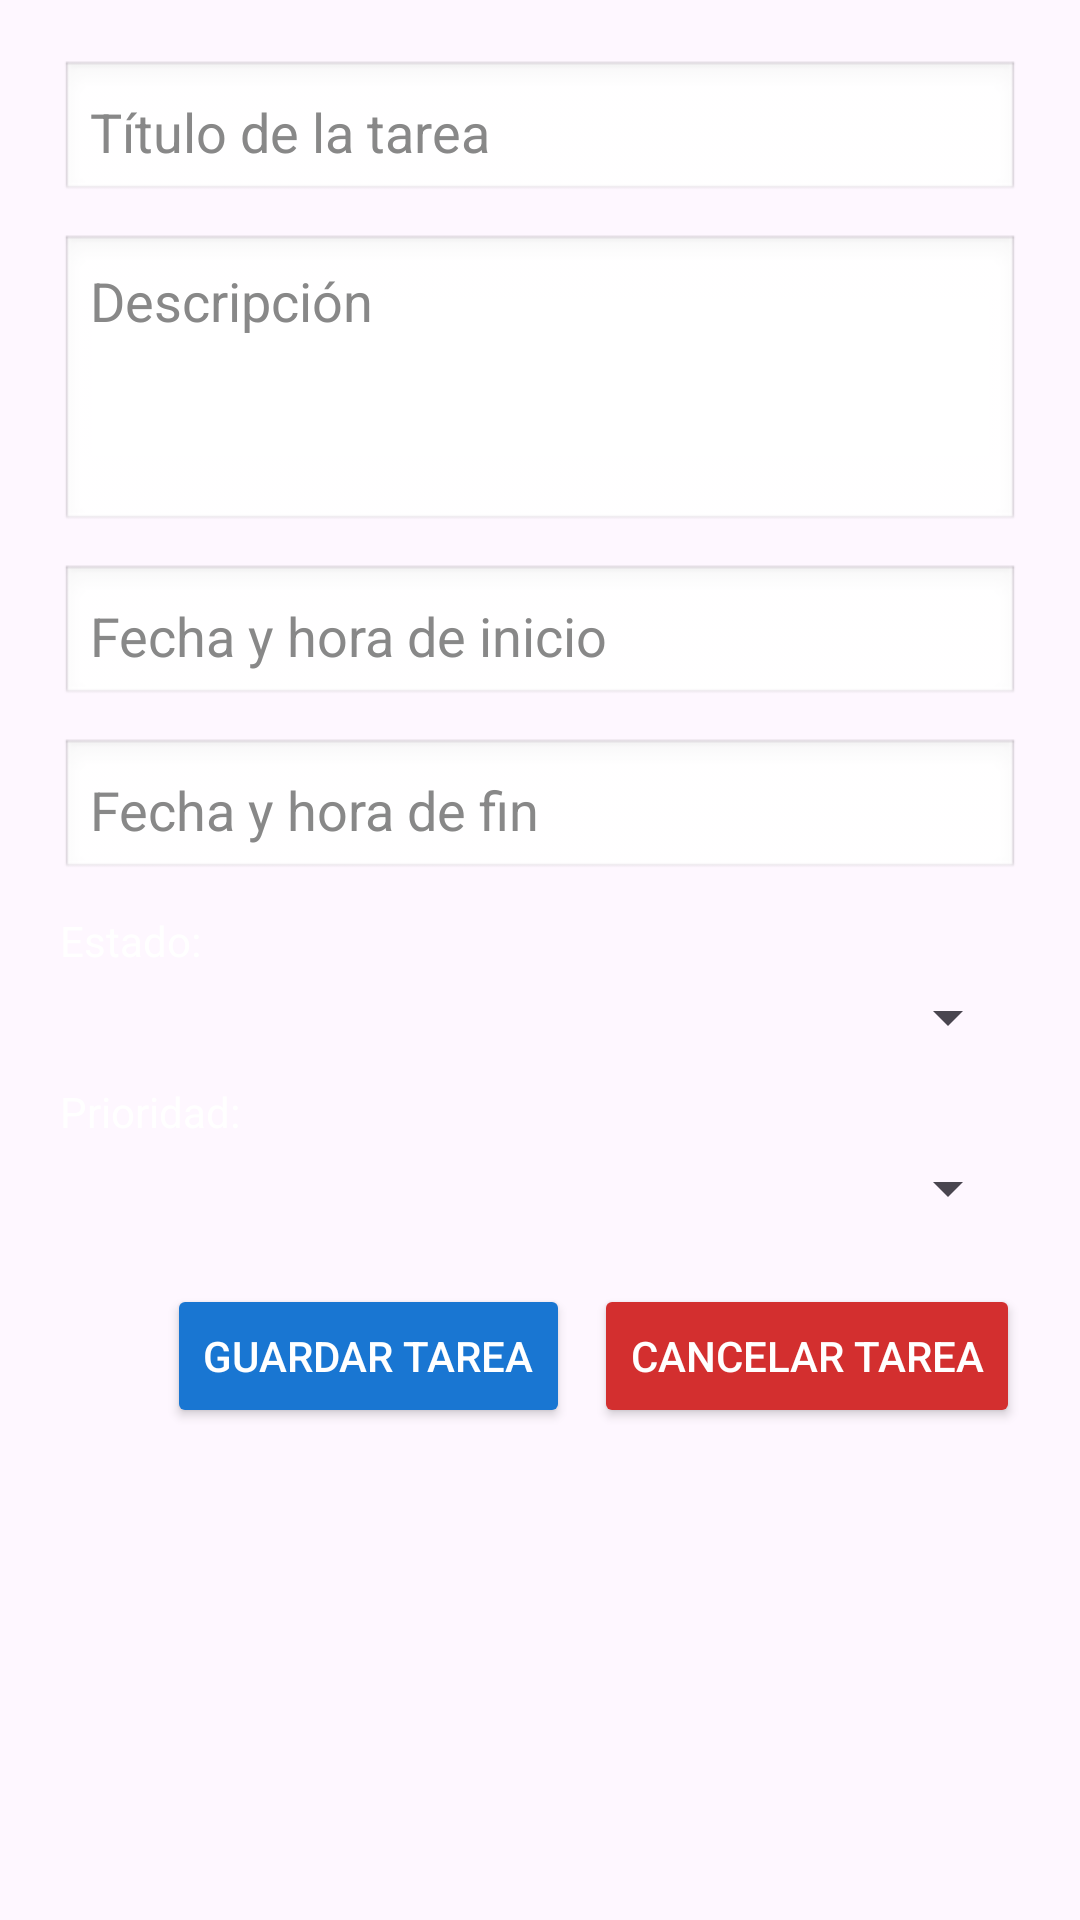

Android layout source for this screen:
<!-- AndroidManifest.xml: application theme Theme.DoneIt_Version_Movil -->
<!-- res/layout/dialog_agregar_tarea.xml -->
<?xml version="1.0" encoding="utf-8"?>
<ScrollView xmlns:android="http://schemas.android.com/apk/res/android"
    android:layout_width="match_parent"
    android:layout_height="wrap_content"
    android:padding="20dp">

    <LinearLayout
        android:layout_width="match_parent"
        android:layout_height="wrap_content"
        android:orientation="vertical">

        <EditText
            android:id="@+id/etTituloTarea"
            android:layout_width="match_parent"
            android:layout_height="wrap_content"
            android:hint="Título de la tarea"
            android:textColor="@color/texto_gris"
            android:textColorHint="@color/pista_gris"
            android:background="@android:drawable/edit_text"
            android:padding="10dp"
            android:layout_marginBottom="10dp" />

        <EditText
            android:id="@+id/etDescripcionTarea"
            android:layout_width="match_parent"
            android:layout_height="100dp"
            android:hint="Descripción"
            android:textColor="@color/texto_gris"
            android:textColorHint="@color/pista_gris"
            android:gravity="top"
            android:background="@android:drawable/edit_text"
            android:padding="10dp"
            android:layout_marginBottom="10dp" />

        <EditText
            android:id="@+id/etFechaInicio"
            android:layout_width="match_parent"
            android:layout_height="wrap_content"
            android:hint="Fecha y hora de inicio"
            android:focusable="false"
            android:clickable="true"
            android:textColor="@color/texto_gris"
            android:textColorHint="@color/pista_gris"
            android:background="@android:drawable/edit_text"
            android:padding="10dp"
            android:layout_marginBottom="10dp" />

        <EditText
            android:id="@+id/etFechaFin"
            android:layout_width="match_parent"
            android:layout_height="wrap_content"
            android:hint="Fecha y hora de fin"
            android:focusable="false"
            android:clickable="true"
            android:textColor="@color/texto_gris"
            android:textColorHint="@color/pista_gris"
            android:background="@android:drawable/edit_text"
            android:padding="10dp"
            android:layout_marginBottom="10dp" />

        
        <TextView
            android:layout_width="match_parent"
            android:layout_height="wrap_content"
            android:text="Estado:"
            android:textColor="@color/white"
            android:layout_marginBottom="4dp" />

        <Spinner
            android:id="@+id/spinnerEstado"
            android:layout_width="match_parent"
            android:layout_height="wrap_content"
            android:layout_marginBottom="10dp" />

        
        <TextView
            android:layout_width="match_parent"
            android:layout_height="wrap_content"
            android:text="Prioridad:"
            android:textColor="@color/white"
            android:layout_marginBottom="4dp" />

        <Spinner
            android:id="@+id/spinnerPrioridad"
            android:layout_width="match_parent"
            android:layout_height="wrap_content"
            android:layout_marginBottom="20dp" />

        <LinearLayout
            android:layout_width="match_parent"
            android:layout_height="wrap_content"
            android:orientation="horizontal"
            android:gravity="end">

            <Button
                android:id="@+id/btnGuardarTarea"
                android:layout_width="wrap_content"
                android:layout_height="wrap_content"
                android:text="Guardar Tarea"
                android:backgroundTint="@color/azulBoton"
                android:textColor="@color/white"
                android:layout_marginRight="8dp" />

            <Button
                android:id="@+id/btnCancelarTarea"
                android:layout_width="wrap_content"
                android:layout_height="wrap_content"
                android:text="Cancelar Tarea"
                android:backgroundTint="@color/rojoMenu"
                android:textColor="@color/white" />
        </LinearLayout>
    </LinearLayout>
</ScrollView>
<!-- resources referenced by this layout -->
<resources>
  <color name="azulBoton">#1976D2</color>
  <color name="pista_gris">#888888</color>
  <color name="rojoMenu">#D32F2F</color>
  <color name="texto_gris">#666666</color>
  <color name="white">#FFFFFFFF</color>
  <style name="Theme.DoneIt_Version_Movil" parent="Base.Theme.DoneIt_Version_Movil" />
  <style name="Base.Theme.DoneIt_Version_Movil" parent="Theme.Material3.DayNight.NoActionBar">
          
          
      </style>
</resources>
